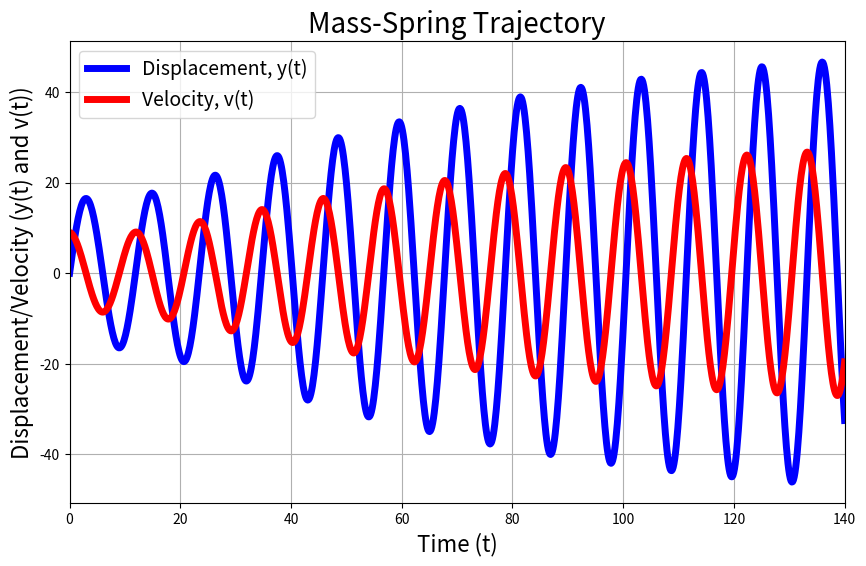
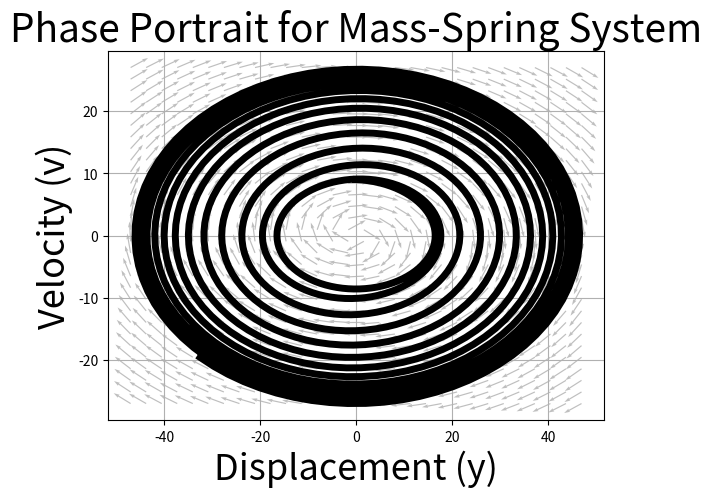

Write the Python code that produced these figures, in order.
#!/usr/bin/env python3
# -*- coding: utf-8 -*-
"""
Created on Mon Oct 21 22:54:27 2024

@author: brooksemerick
"""

import numpy as np
from scipy.integrate import solve_ivp
import matplotlib.pyplot as plt

# Time Discretization
t_0 = 0
t_end = 140
N_time = int(1e3)
t_span = np.linspace(t_0, t_end, N_time)

# Define parameters
k = 1
m = 3
b = 0.1

# Define initial conditions
y_0 = 0
v_0 = 9

Y_0 = [y_0, v_0]

# Forcing function: 
def f(t):
    return np.sin(np.sqrt(k/m)*t)

def dYdt(t, Y):
    # Define variables
    y = Y[0]
    v = Y[1]
        
    # Define equations
    dy_dt = v
    dv_dt = -k/m*y - b/m*v + k*f(t)
    
    # Assemble equations into a list (representing a column vector)
    return [dy_dt, dv_dt]

# Implement ODE solver
sol = solve_ivp(dYdt, [t_0, t_end], Y_0, t_eval=t_span, method='RK45')

# Extract Solutions
y = sol.y[0, :]
v = sol.y[1, :]
t = sol.t

# Plot Solution
plt.figure(1,figsize=(10, 6))
plt.plot(t, y, 'b-', linewidth=5, label='Displacement, y(t)')
plt.plot(t, v, 'r-', linewidth=5, label='Velocity, v(t)')
plt.title('Mass-Spring Trajectory', fontsize=20)
plt.xlabel('Time (t)', fontsize=16)
plt.ylabel('Displacement/Velocity (y(t) and v(t))', fontsize=16)
plt.legend(fontsize=14)
plt.xlim([t_0, t_end])
plt.grid(True)
plt.show()

# Create mesh for the Vector Field: 
my = np.floor(np.min(y))
My = np.ceil(np.max(y))
mv = np.floor(np.min(v))
Mv = np.ceil(np.max(v))
Y, V = np.meshgrid(np.linspace(my,My,30), np.linspace(mv, Mv, 30))
      
# Define the Predator-Prey equations with x and y as input:
def dYdt(y, v):
    dydt = v
    dvdt = -k/m*y - b/m*v
    return [dydt, dvdt]

# Calculate vector magnitudes for normalization:
L_norm = np.sqrt(dYdt(Y, V)[0]**2 + dYdt(Y, V)[1]**2)

# Plot the phase portrait using quiver:
plt.figure(2)
plt.quiver(Y, V, dYdt(Y, V)[0] / L_norm, dYdt(Y, V)[1] / L_norm, color=[.75, .75, .75], scale=25)
plt.plot(y,v,'k-',linewidth = 5)

# Customizing the plot:
plt.title('Phase Portrait for Mass-Spring System', fontsize=28)
plt.xlabel('Displacement (y)', fontsize=26)
plt.ylabel('Velocity (v)', fontsize=26)
plt.grid(True, which='both')
plt.show()

    
